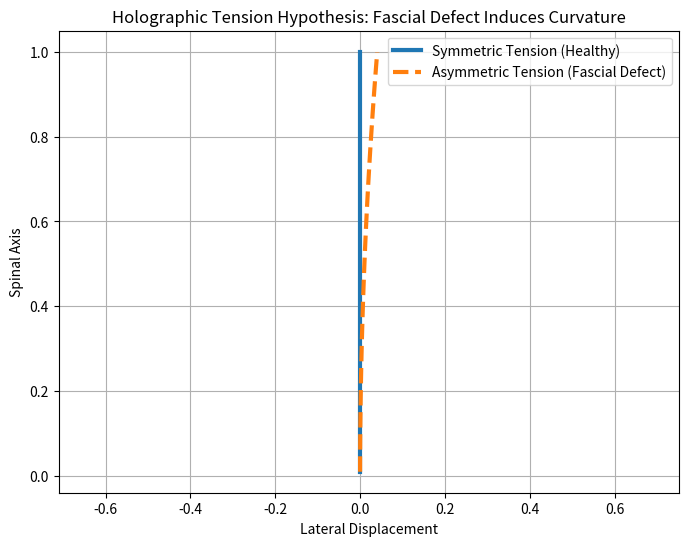

This chart was generated by the following Python code:
import numpy as np
import matplotlib.pyplot as plt

def run_holographic_sim(fascial_tension_left, fascial_tension_right, D_holo=0.1, length=100):
    """
    Simulates the spinal curvature based on the Holographic Tension Hypothesis.
    """
    s = np.linspace(0, 1, length)

    # Boundary tensor simplified to scalar tension values on left and right
    H_left = fascial_tension_left
    H_right = fascial_tension_right

    # Bulk-Boundary Duality mapping (simplified kernel)
    # The curvature is proportional to the difference in boundary tensions
    kappa_rest = D_holo * (H_right - H_left) * np.ones_like(s)

    # Integrate curvature to get shape
    theta = np.cumsum(kappa_rest) / length
    x = np.cumsum(np.sin(theta)) / length
    y = np.cumsum(np.cos(theta)) / length

    return x, y, kappa_rest

def main():
    print("Running Holographic Tension Experiment...")

    # Case 1: Symmetric tension (healthy)
    x1, y1, k1 = run_holographic_sim(1.0, 1.0)

    # Case 2: Asymmetric tension (e.g., fascial slit on the left)
    # Left tension drops, creating an imbalance
    x2, y2, k2 = run_holographic_sim(0.2, 1.0)

    plt.figure(figsize=(8, 6))
    plt.plot(x1, y1, label='Symmetric Tension (Healthy)', linewidth=3)
    plt.plot(x2, y2, label='Asymmetric Tension (Fascial Defect)', linewidth=3, linestyle='--')

    plt.title('Holographic Tension Hypothesis: Fascial Defect Induces Curvature')
    plt.xlabel('Lateral Displacement')
    plt.ylabel('Spinal Axis')
    plt.legend()
    plt.grid(True)
    plt.axis('equal')

    plt.savefig('outputs/holographic_tension_result.png')
    print("Simulation complete. Results saved to outputs/holographic_tension_result.png")

if __name__ == "__main__":
    import os
    os.makedirs('outputs', exist_ok=True)
    main()
